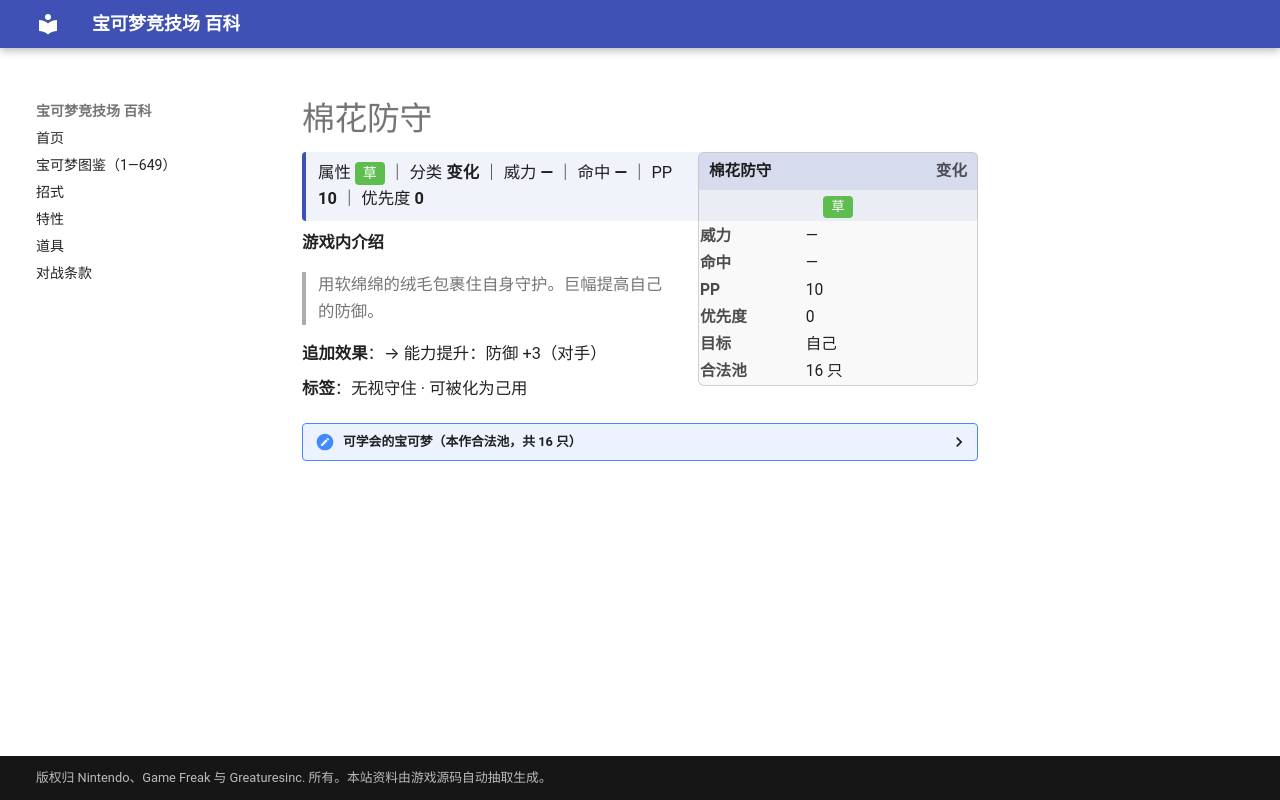

repository: nanmoboys/pkmn-arena-wiki · page: moves/棉花防守/index.html · generator: mkdocs

# 棉花防守

<div class="infobox">
<div class="ib-h"><span>棉花防守</span><span class="ib-no">变化</span></div>
<div class="ib-ty"><span class="tp" style="background:#5FBD50">草</span></div>
<table class="ib-t"><tr><th>威力</th><td>—</td></tr><tr><th>命中</th><td>—</td></tr><tr><th>PP</th><td>10</td></tr><tr><th>优先度</th><td>0</td></tr><tr><th>目标</th><td>自己</td></tr><tr><th>合法池</th><td>16 只</td></tr></table></div>
<div class="head-stat">属性 <span class="tp" style="background:#5FBD50">草</span> ｜ 分类 <b>变化</b> ｜ 威力 <b>—</b> ｜ 命中 <b>—</b> ｜ PP <b>10</b> ｜ 优先度 <b>0</b></div>

**游戏内介绍**

> 用软绵绵的绒毛包裹住自身守护。巨幅提高自己的防御。

**追加效果**：→ 能力提升：防御 +3（对手）

**标签**：无视守住 · 可被化为己用

<details class="pool"><summary>可学会的宝可梦（本作合法池，共 16 只）</summary>

<p>咩利羊、茸茸羊、电龙、毽子草、毽子花、毽子棉、青绵鸟、七夕青鸟、怨影娃娃、诅咒娃娃、卷卷耳、长耳兔、木棉球、风妖精、沙铃仙人掌、爆炸头水牛</p>

</details>
